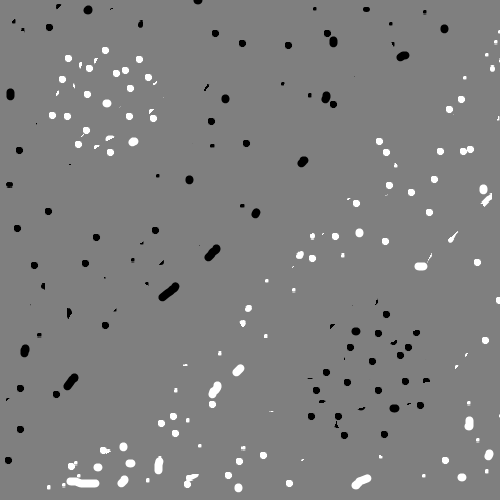

The data file committed next to this chart (first rows):
194, 0, 0
195, 0, 0
196, 0, 0
197, 0, 0
198, 0, 0
199, 0, 0
200, 0, 0
201, 0, 0
194, 1, 0
195, 1, 0
196, 1, 0
197, 1, 0
198, 1, 0
199, 1, 0
200, 1, 0
201, 1, 0
195, 2, 0
196, 2, 0
197, 2, 0
198, 2, 0
199, 2, 0
200, 2, 0
196, 3, 0
197, 3, 0
198, 3, 0
199, 3, 0
58, 4, 0
59, 4, 0
57, 5, 0
58, 5, 0
59, 5, 0
60, 5, 0
57, 6, 0
58, 6, 0
59, 6, 0
87, 6, 0
88, 6, 0
89, 6, 0
56, 7, 0
57, 7, 0
58, 7, 0
86, 7, 0
87, 7, 0
88, 7, 0
89, 7, 0
90, 7, 0
314, 7, 0
315, 7, 0
365, 7, 0
366, 7, 0
367, 7, 0
57, 8, 0
85, 8, 0
86, 8, 0
87, 8, 0
88, 8, 0
89, 8, 0
90, 8, 0
91, 8, 0
112, 8, 0
313, 8, 0
... 6,706 more rows
